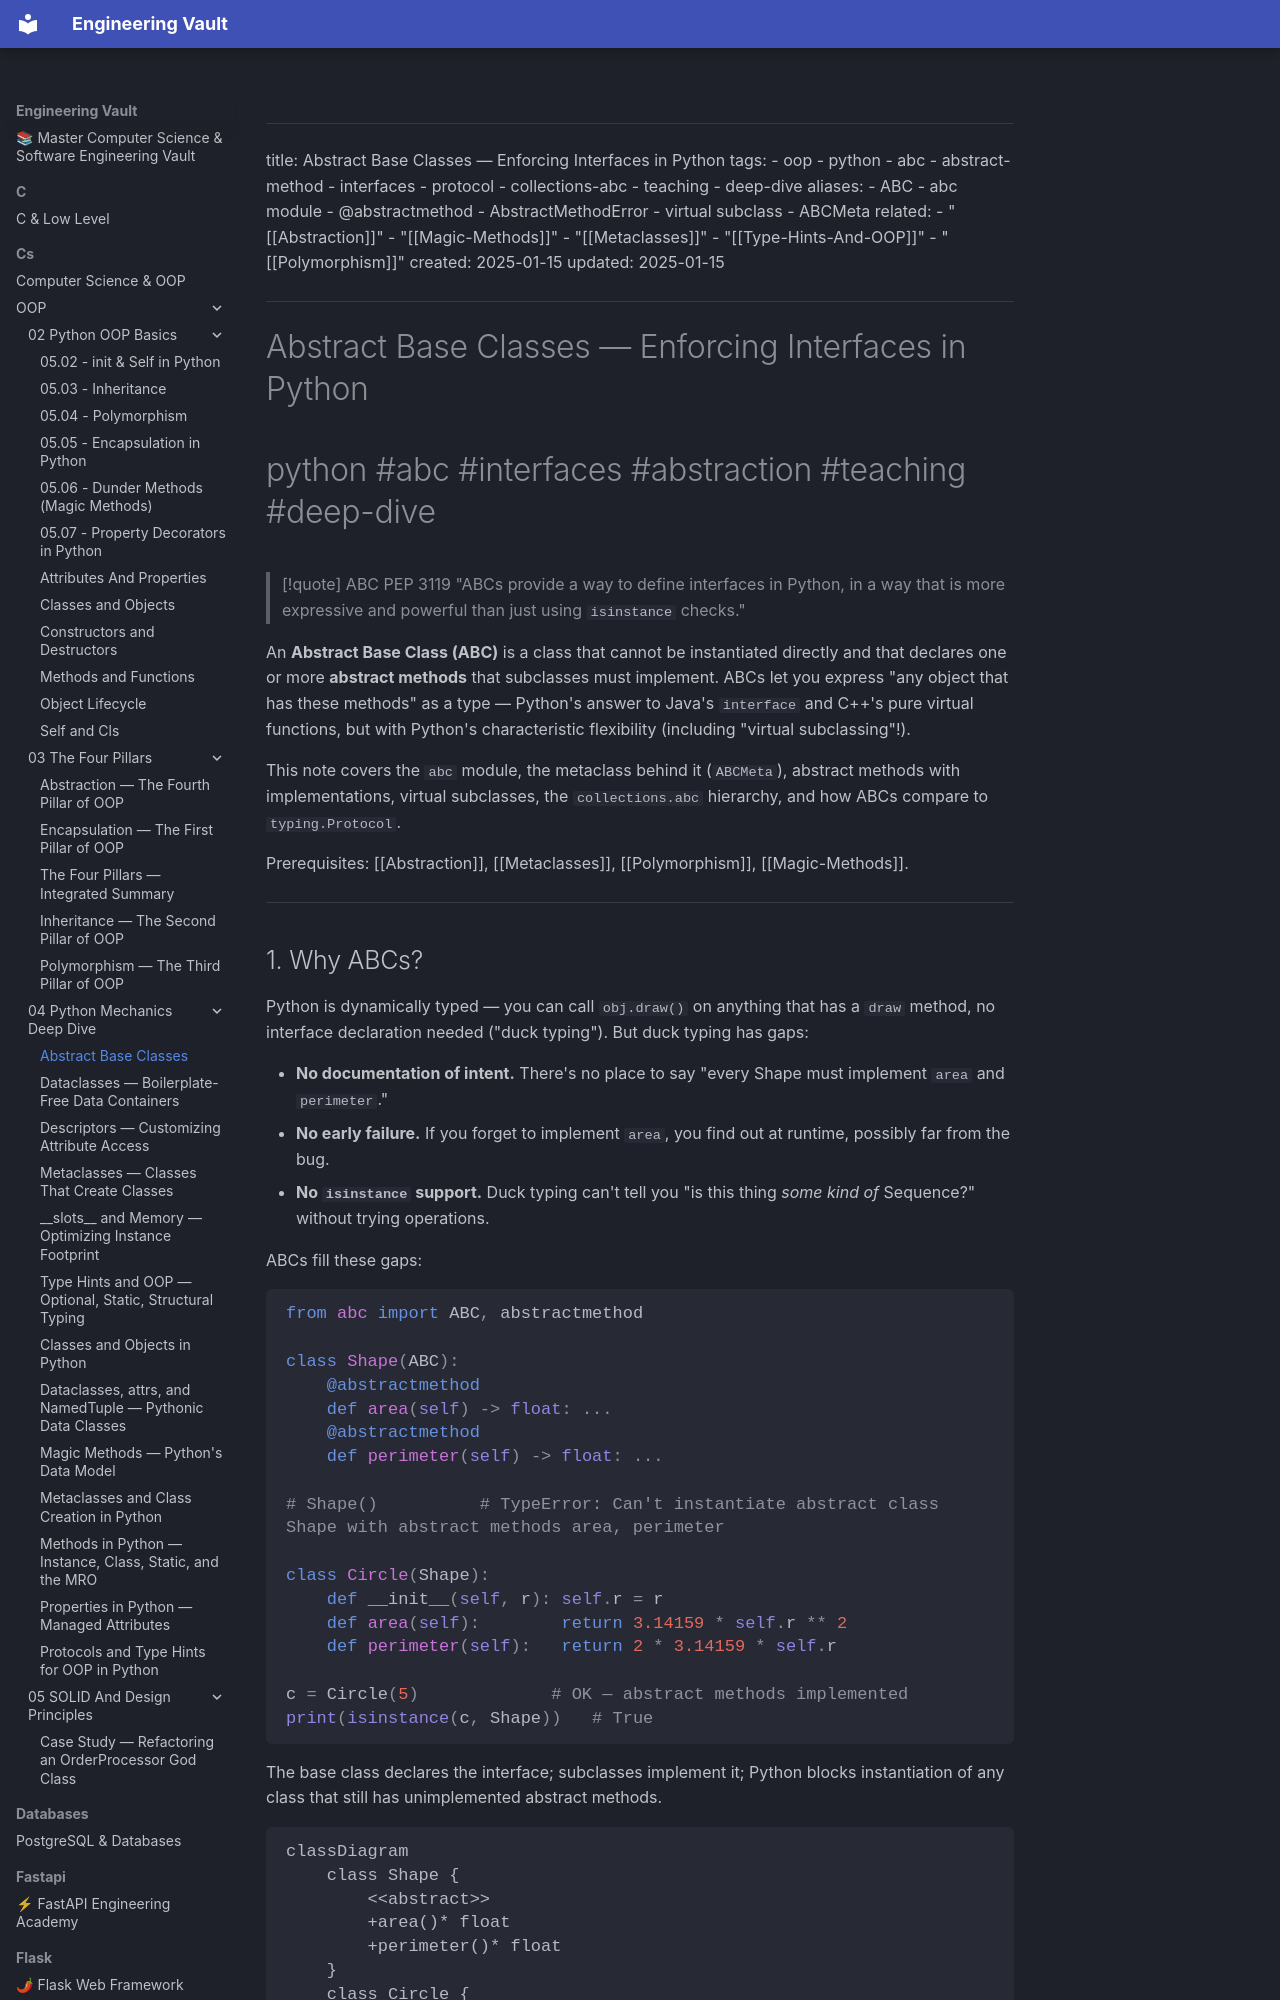

repository: Saff9/engineering-vault · page: cs/OOP/04-Python-Mechanics-Deep-Dive/Abstract-Base-Classes/index.html · generator: mkdocs

---
title: Abstract Base Classes — Enforcing Interfaces in Python
tags:
  - oop
  - python
  - abc
  - abstract-method
  - interfaces
  - protocol
  - collections-abc
  - teaching
  - deep-dive
aliases:
  - ABC
  - abc module
  - @abstractmethod
  - AbstractMethodError
  - virtual subclass
  - ABCMeta
related:
  - "[[Abstraction]]"
  - "[[Magic-Methods]]"
  - "[[Metaclasses]]"
  - "[[Type-Hints-And-OOP]]"
  - "[[Polymorphism]]"
created: 2025-01-15
updated: 2025-01-15
---

# Abstract Base Classes — Enforcing Interfaces in Python

#python #abc #interfaces #abstraction #teaching #deep-dive

> [!quote] ABC PEP 3119
> "ABCs provide a way to define interfaces in Python, in a way that is more expressive and powerful than just using `isinstance` checks."

An **Abstract Base Class (ABC)** is a class that cannot be instantiated directly and that declares one or more **abstract methods** that subclasses must implement. ABCs let you express "any object that has these methods" as a type — Python's answer to Java's `interface` and C++'s pure virtual functions, but with Python's characteristic flexibility (including "virtual subclassing"!).

This note covers the `abc` module, the metaclass behind it (`ABCMeta`), abstract methods with implementations, virtual subclasses, the `collections.abc` hierarchy, and how ABCs compare to `typing.Protocol`.

Prerequisites: [[Abstraction]], [[Metaclasses]], [[Polymorphism]], [[Magic-Methods]].

---
